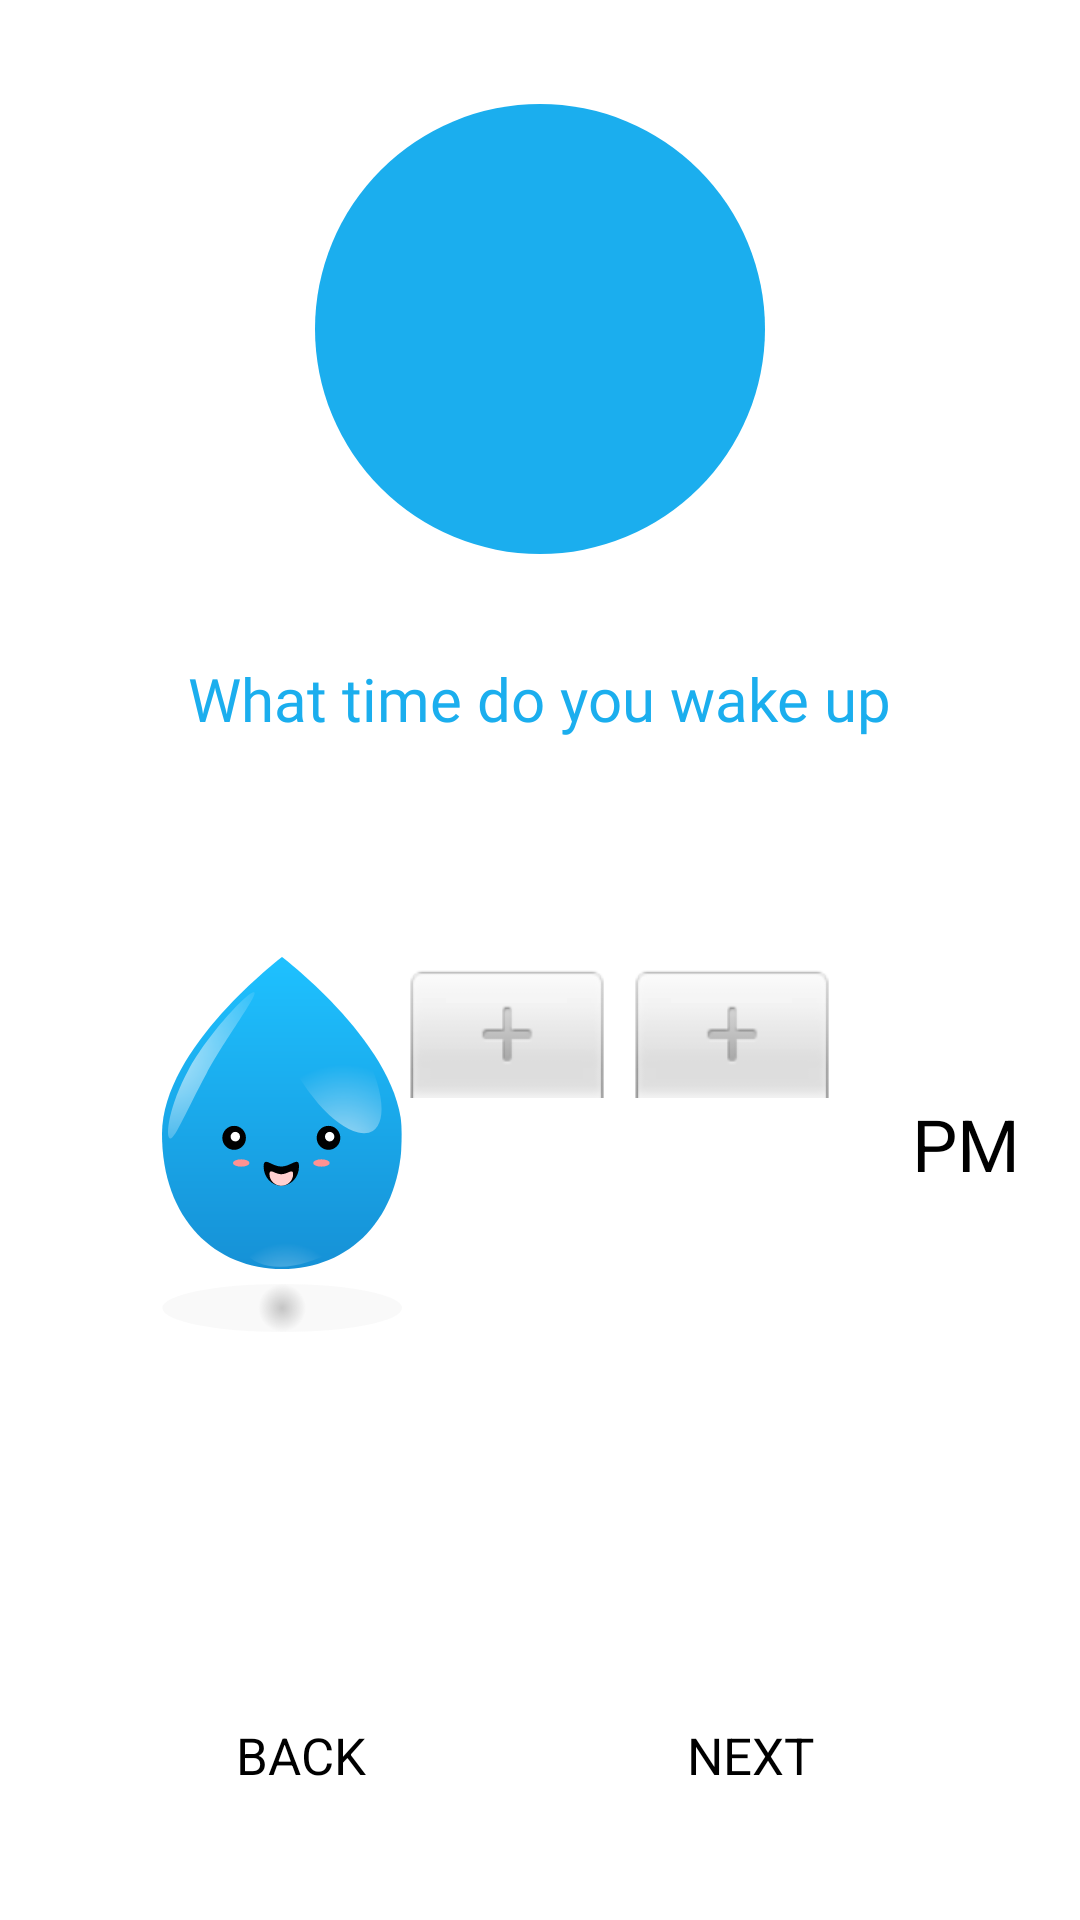

Produce the Android XML layout that renders to this screen, including the resource entries it uses.
<!-- AndroidManifest.xml: application theme Theme.Payment -->
<!-- res/layout/fragment_wakeup_man.xml -->
<?xml version="1.0" encoding="utf-8"?>
<layout xmlns:android="http://schemas.android.com/apk/res/android"
    xmlns:app="http://schemas.android.com/apk/res-auto"
    xmlns:tools="http://schemas.android.com/tools">
<androidx.constraintlayout.widget.ConstraintLayout
    android:layout_width="match_parent"
    android:layout_height="match_parent"
    tools:context=".WakeupManFragment">


    <Button
        android:id="@+id/backbutton6"
        android:layout_width="100dp"
        android:layout_height="50dp"
        android:layout_marginStart="50dp"
        android:layout_marginBottom="30dp"
        android:gravity="center"
        android:text="BACK"
        android:textSize="17sp"
        app:layout_constraintBottom_toBottomOf="parent"
        app:layout_constraintHorizontal_bias="0.398"
        app:layout_constraintStart_toStartOf="parent"
        app:layout_constraintVertical_bias="0.684" />

    <Button
        android:id="@+id/nextbutton6"
        android:layout_width="100dp"
        android:layout_height="50dp"
        android:layout_marginEnd="60dp"
        android:layout_marginBottom="30dp"
        android:gravity="center"
        android:text="NEXT"
        android:textSize="17sp"
        app:layout_constraintBottom_toBottomOf="parent"
        app:layout_constraintEnd_toEndOf="parent"
        app:layout_constraintVertical_bias="0.684" />

    <ImageView
        android:id="@+id/male_bttn4"
        android:layout_width="wrap_content"
        android:layout_height="wrap_content"
        android:layout_marginStart="54dp"
        android:layout_marginBottom="116dp"
        android:src="@drawable/ic_ml1"
        app:layout_constraintBottom_toTopOf="@+id/backbutton6"
        app:layout_constraintStart_toStartOf="parent" />

    <ImageView
        android:id="@+id/imageView37"
        android:layout_width="wrap_content"
        android:layout_height="wrap_content"
        android:src="@drawable/circle1"
        app:layout_constraintBottom_toTopOf="@+id/textView47"
        app:layout_constraintEnd_toEndOf="parent"
        app:layout_constraintStart_toStartOf="parent"
        app:layout_constraintTop_toTopOf="parent" />

    <TextView
        android:id="@+id/textView47"
        android:layout_width="250dp"
        android:layout_height="28dp"
        android:layout_marginBottom="72dp"
        android:fontFamily="@font/roboto_medium"
        android:gravity="center"
        android:text="What time do you wake up"
        android:textColor="#1BAEEE"
        android:textSize="20sp"
        app:layout_constraintBottom_toTopOf="@+id/male_bttn4"
        app:layout_constraintEnd_toEndOf="parent"
        app:layout_constraintHorizontal_bias="0.496"
        app:layout_constraintStart_toStartOf="parent" />

    <ImageView
        android:id="@+id/imageView46"
        android:layout_width="wrap_content"
        android:layout_height="wrap_content"
        android:src="@drawable/ic_group_16"
        app:layout_constraintBottom_toBottomOf="@+id/imageView37"
        app:layout_constraintEnd_toEndOf="@+id/imageView37"
        app:layout_constraintStart_toStartOf="@+id/imageView37"
        app:layout_constraintTop_toTopOf="@+id/imageView37" />

    <TimePicker
        android:id="@+id/timePicker"
        android:layout_width="wrap_content"
        android:layout_height="wrap_content"
        android:layout_centerHorizontal="false"
        android:theme="@style/mythimepickerstyle2"
        android:timePickerMode="spinner"
        app:layout_constraintBottom_toTopOf="@+id/nextbutton6"
        app:layout_constraintEnd_toEndOf="parent"
        app:layout_constraintHorizontal_bias="0.157"
        app:layout_constraintStart_toEndOf="@+id/male_bttn4"
        app:layout_constraintTop_toBottomOf="@+id/textView47"
        app:layout_constraintVertical_bias="0.316" />
</androidx.constraintlayout.widget.ConstraintLayout>
</layout>
<!-- resources referenced by this layout -->
<resources>
  <!-- drawable circle1 (drawable) -->
  <?xml version="1.0" encoding="utf-8"?>
  <shape xmlns:android="http://schemas.android.com/apk/res/android"
      android:shape="oval">
      <solid
          android:color="#1BAEEE"/>
      <size
          android:height="150dp"
          android:width="150dp"/>
  
  </shape>
  <!-- drawable ic_ml1: vector/xml drawable (drawable, 4611 chars, omitted) -->
  <style name="mythimepickerstyle2" parent="Theme.AppCompat.Light.NoActionBar">
          <item name="android:textColorPrimary">@color/teal_700</item>
          <item name="android:textSize">24sp</item>
  
      </style>
  <color name="teal_700">#1BAEEE</color>
</resources>
